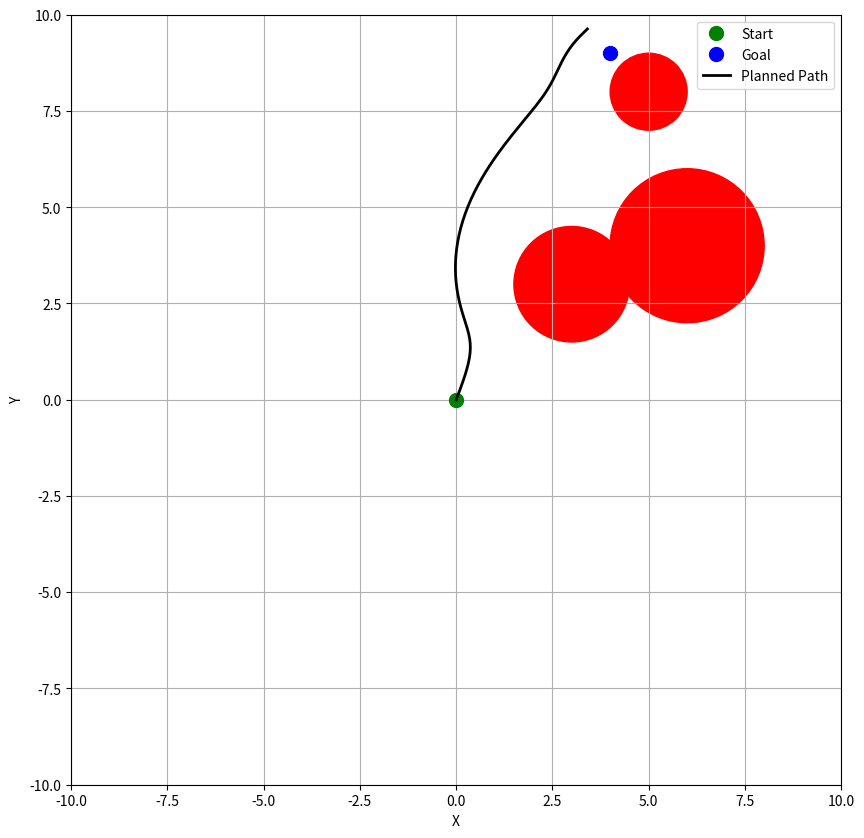

Write the Python code that produced this figure.
import numpy as np
import matplotlib.pyplot as plt

# Function to compute distance between two points
def distance(p1, p2):
    return np.sqrt((p1[0] - p2[0])**2 + (p1[1] - p2[1])**2)

# Function to check for collision with obstacles
def is_collision(x, y, obstacles):
    for obs in obstacles:
        obs_x, obs_y, obs_r = obs
        if distance((x, y), (obs_x, obs_y)) <= obs_r:
            return True
    return False

# Function to compute potential field
def compute_potential_field(x, y, goal, obstacles, repulsive_weight=1.0, attractive_weight=1.0):
    # Attractive potential
    attr_potential = attractive_weight * distance((x, y), goal)
    
    # Repulsive potential (avoid obstacles)
    rep_potential = 0
    for obs in obstacles:
        obs_x, obs_y, obs_r = obs
        d = distance((x, y), (obs_x, obs_y))
        if d <= obs_r:
            return np.inf  # Infinite potential inside an obstacle
        rep_potential += repulsive_weight / (d - obs_r)**2

    return attr_potential + rep_potential

# Function to plan path using gradient descent on the potential field
def path_planning(start, goal, obstacles, max_iters=1000, step_size=0.1):
    path = [start]
    current_pos = start

    for _ in range(max_iters):
        # Compute gradient of the potential field
        grad_x = (compute_potential_field(current_pos[0] + step_size, current_pos[1], goal, obstacles) -
                  compute_potential_field(current_pos[0] - step_size, current_pos[1], goal, obstacles)) / (2 * step_size)
        grad_y = (compute_potential_field(current_pos[0], current_pos[1] + step_size, goal, obstacles) -
                  compute_potential_field(current_pos[0], current_pos[1] - step_size, goal, obstacles)) / (2 * step_size)
        
        # Update position along the negative gradient (downhill)
        next_pos = (current_pos[0] - grad_x * step_size, current_pos[1] - grad_y * step_size)
        
        # Check if next position is in collision
        if is_collision(next_pos[0], next_pos[1], obstacles):
            print("Collision detected. Stopping.")
            break
        
        # Move to the next position
        path.append(next_pos)
        current_pos = next_pos
        
        # Check if goal is reached
        if distance(current_pos, goal) < step_size:
            print("Goal reached!")
            break

    return path

# Function to plot the environment, obstacles, and planned path
def plot_environment(start, goal, obstacles, path):
    plt.figure(figsize=(10, 10))
    
    # Plot obstacles
    for obs in obstacles:
        obs_x, obs_y, obs_r = obs
        circle = plt.Circle((obs_x, obs_y), obs_r, color='red')
        plt.gca().add_artist(circle)
    
    # Plot start and goal positions
    plt.plot(start[0], start[1], 'go', markersize=10, label='Start')
    plt.plot(goal[0], goal[1], 'bo', markersize=10, label='Goal')
    
    # Plot planned path
    if path:
        path_x, path_y = zip(*path)
        plt.plot(path_x, path_y, 'k-', linewidth=2, label='Planned Path')
    
    plt.xlim(-10, 10)
    plt.ylim(-10, 10)
    plt.gca().set_aspect('equal', adjustable='box')
    plt.grid(True)
    plt.xlabel('X')
    plt.ylabel('Y')
    plt.legend()
    plt.show()


# Define the start and goal positions
start = (0, 0)
goal = (4, 9)

# Define obstacles (x, y, radius)
obstacles = [
    (3, 3, 1.5),
    (6, 4, 2),
    (5, 8, 1)
]


# Perform path planning
path = path_planning(start, goal, obstacles)

# Plot the environment, obstacles, and planned path
plot_environment(start, goal, obstacles, path)